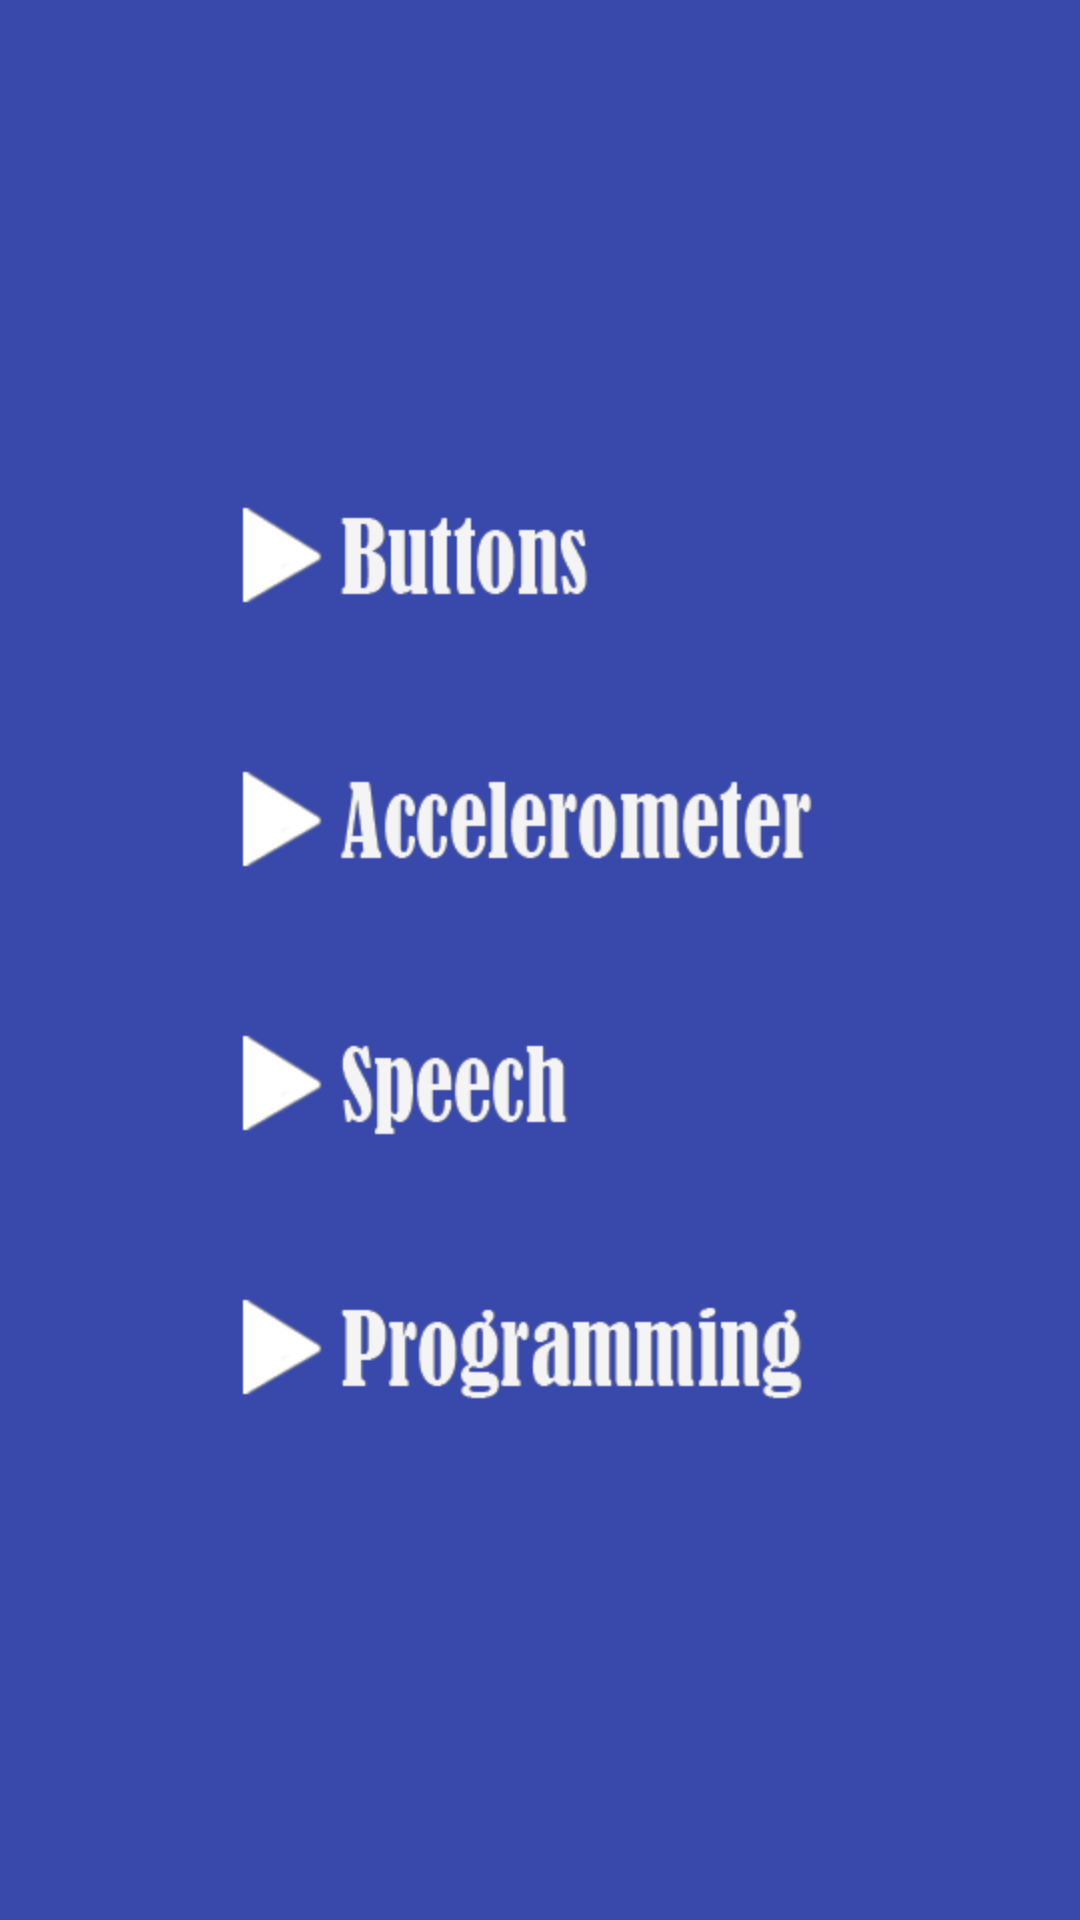

Reconstruct the res/layout file that produces this screen, plus the resources it refers to.
<!-- AndroidManifest.xml: application theme MyMaterialTheme -->
<!-- res/layout/driving_modes.xml -->
<RelativeLayout xmlns:android="http://schemas.android.com/apk/res/android"
    android:layout_width="fill_parent"
    android:layout_height="fill_parent"
    android:background="@color/myBackGround"
    android:orientation="vertical" >

    <LinearLayout
        android:layout_width="match_parent"
        android:layout_height="wrap_content"
        
        android:layout_centerVertical="true"
        android:orientation="vertical" >

        <ImageButton
            android:id="@+id/buttons"
            android:layout_width="wrap_content"
            android:layout_height="wrap_content"
            android:layout_gravity="center"
            android:background="@null"
            android:src="@drawable/buttons" />

        <ImageButton
            android:id="@+id/acceler"
            android:layout_width="wrap_content"
            android:layout_height="wrap_content"
            android:layout_gravity="center"
            android:background="@null"
            android:src="@drawable/acceler" />

        <ImageButton
            android:id="@+id/speech"
            android:layout_width="wrap_content"
            android:layout_height="wrap_content"
            android:layout_gravity="center"
            android:background="@null"
            android:src="@drawable/speech" />

        <ImageButton
            android:id="@+id/userprog"
            android:layout_width="wrap_content"
            android:layout_height="wrap_content"
            android:layout_gravity="center"
            android:background="@null"
            android:src="@drawable/progr" />
    </LinearLayout>

</RelativeLayout>
<!-- resources referenced by this layout -->
<resources>
  <color name="myBackGround">#3949AB</color>
  <!-- drawable acceler: png bitmap (drawable-hdpi, 4938 bytes) -->
  <!-- drawable buttons: png bitmap (drawable-hdpi, 4148 bytes) -->
  <!-- drawable progr: png bitmap (drawable-hdpi, 5136 bytes) -->
  <!-- drawable speech: png bitmap (drawable-hdpi, 4293 bytes) -->
  <style name="MyMaterialTheme" parent="MyMaterialTheme.Base" />
  <style name="MyMaterialTheme.Base" parent="Theme.AppCompat.Light.NoActionBar">
      
          <item name="colorPrimary">@color/colorPrimary</item>
          <item name="colorPrimaryDark">@color/colorPrimaryDark</item>
          <item name="colorAccent">@color/colorAccent</item>
      </style>
  <color name="colorPrimary">#1A237E</color>
  <color name="colorPrimaryDark">#1A237E</color>
  <color name="colorAccent">#FF80AB</color>
</resources>
